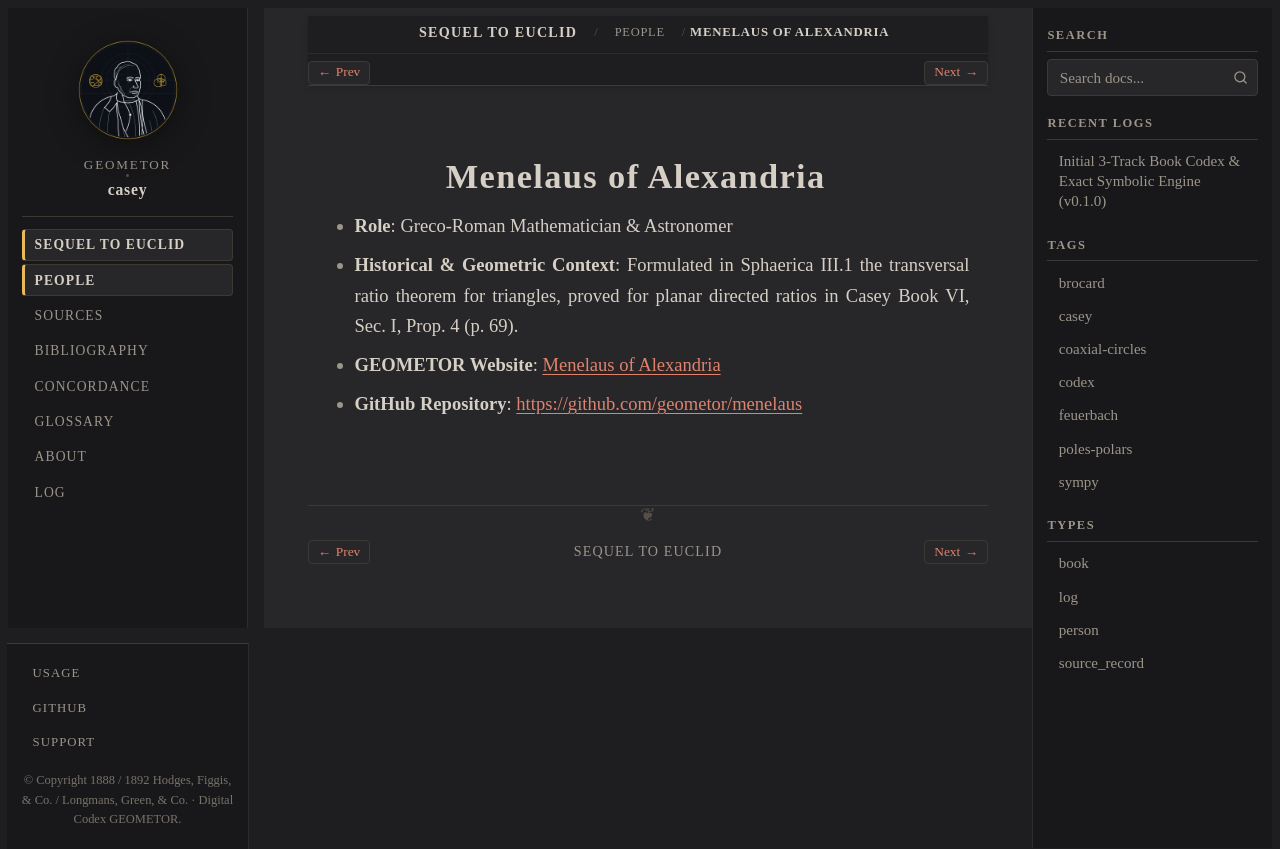

repository: geometor/casey · page: sequel_to_euclid/people/menelaus.html · generator: sphinx

:type: person
:layout: book
:death_year: 140
:death_label: 140
:lifespan: c. 70 – c. 140 CE
:site_url: https://geometor.github.io/menelaus/
:github_url: https://github.com/geometor/menelaus
:excerpt: * Role: Greco-Roman Mathematician & Astronomer

.. _person-menelaus:

Menelaus of Alexandria
======================

* **Role**: Greco-Roman Mathematician & Astronomer
* **Historical & Geometric Context**: Formulated in Sphaerica III.1 the transversal ratio theorem for triangles, proved for planar directed ratios in Casey Book VI, Sec. I, Prop. 4 (p. 69).

* **GEOMETOR Website**: `Menelaus of Alexandria <https://geometor.github.io/menelaus/>`_
* **GitHub Repository**: `https://github.com/geometor/menelaus <https://github.com/geometor/menelaus>`_
